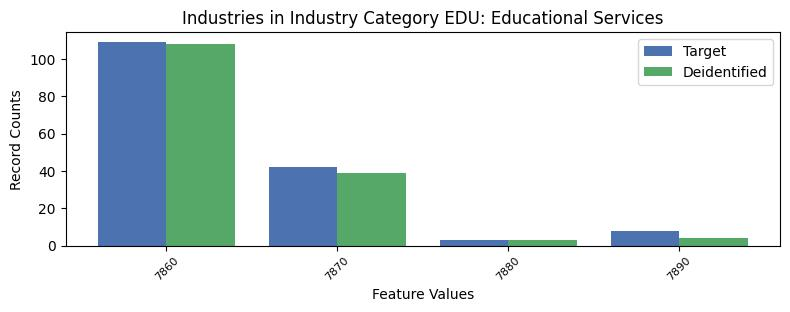

Source data for this figure (header and first rows):
, INDP, count_target, count_deidentified
1, 7860, 109, 108
2, 7870, 42, 39
3, 7880, 3, 3
0, 7890, 8, 4
